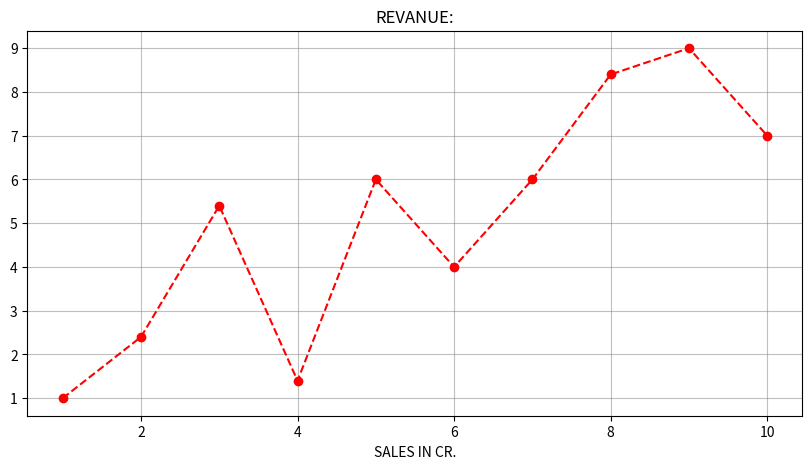

The script that saved this image:
import matplotlib.pyplot as plt
import numpy as np

days = np.arange(1,11)
sales_in_cr = np.array([1,2.4,5.4,1.4,6,4,6,8.4,9,7])
plt.figure(figsize=(10,5))
plt.plot(days,
        sales_in_cr,
        color = 'red',
        marker='o',
        markerfacecolor='red',
        linestyle='--',
         )

plt.title('REVANUE:')
plt.xlabel('DAYS')
plt.xlabel('SALES IN CR.')
plt.grid(True)
plt.grid(color='gray',linestyle='-',alpha=0.5)
# plt.savefig('revanue.png')
plt.savefig('revanue.pdf')
plt.show()
